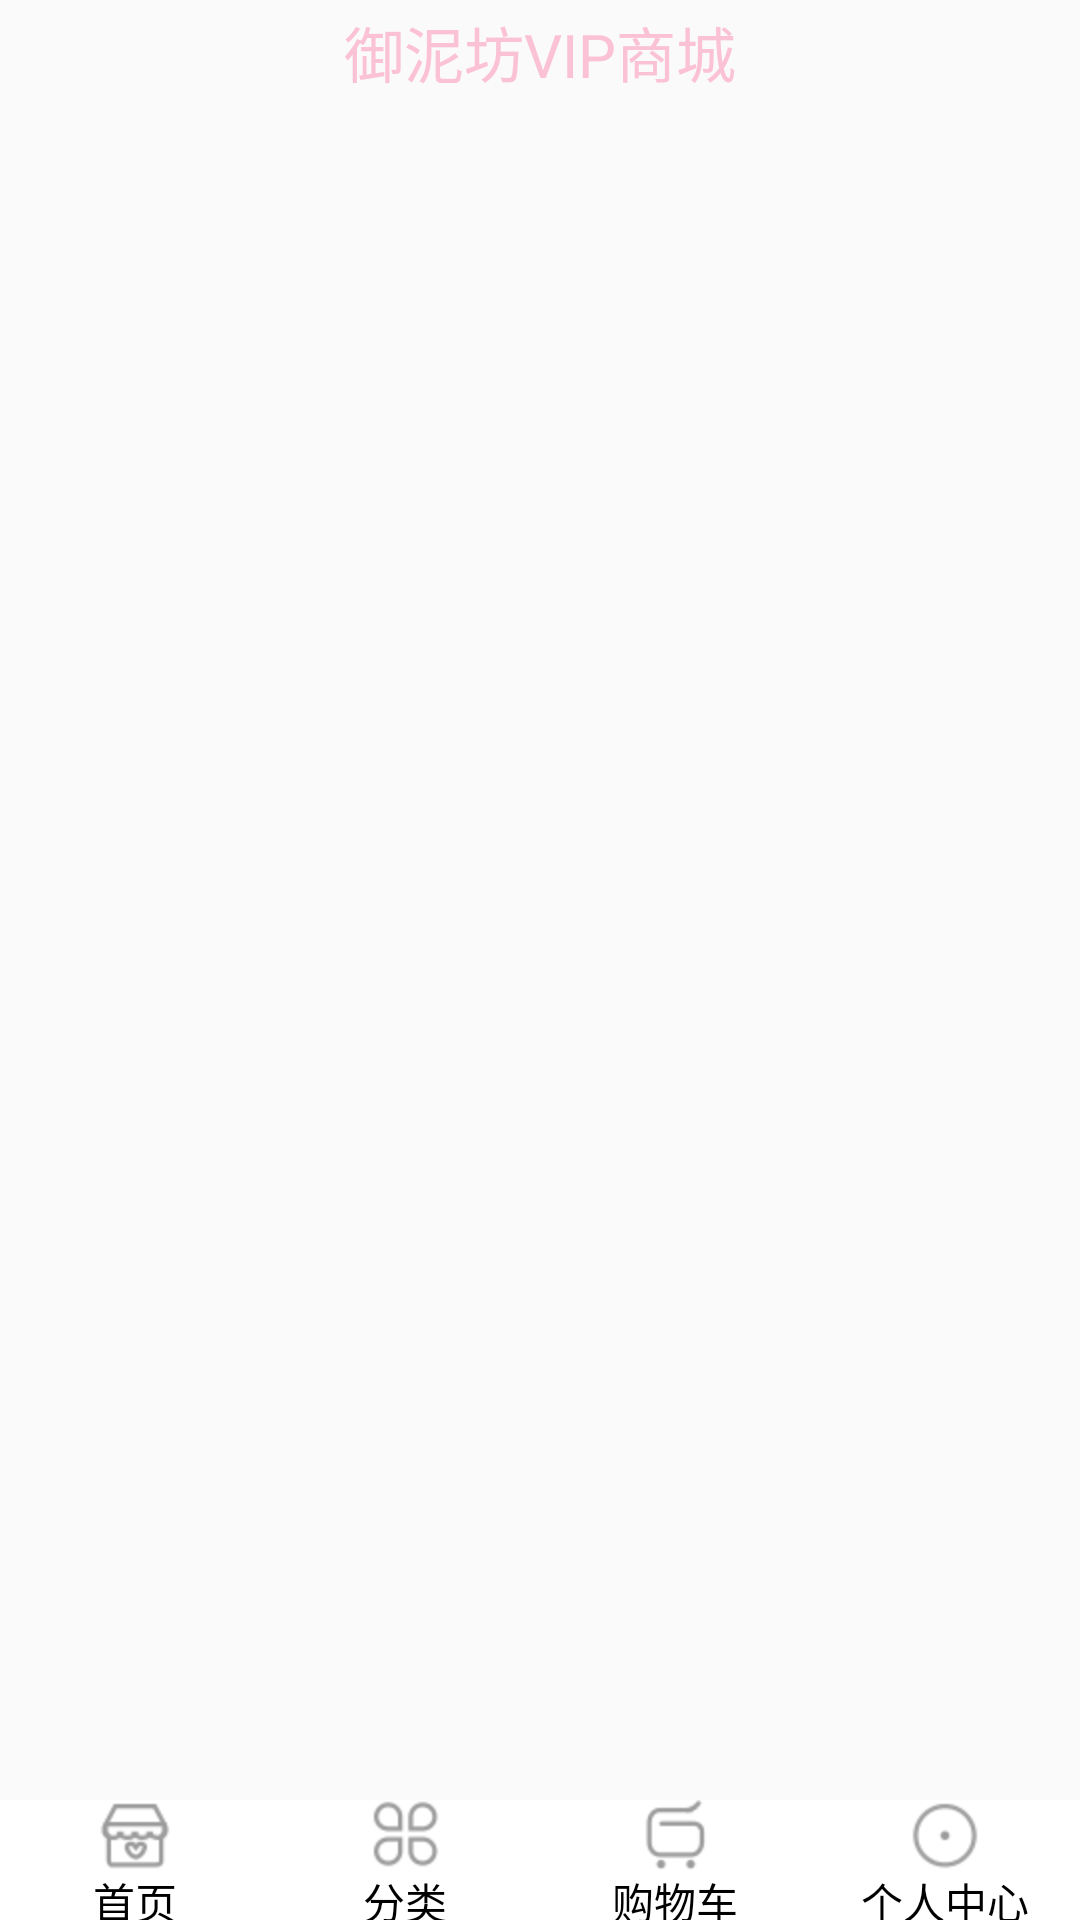

Reconstruct the res/layout file that produces this screen, plus the resources it refers to.
<!-- AndroidManifest.xml: application theme AppTheme -->
<!-- res/layout/activity_home.xml -->
<?xml version="1.0" encoding="utf-8"?>
<RelativeLayout xmlns:android="http://schemas.android.com/apk/res/android"
    xmlns:tools="http://schemas.android.com/tools"
    android:id="@+id/activity_home"
    android:orientation="vertical"
    android:layout_width="match_parent"
    android:layout_height="match_parent"
  >
   <LinearLayout
       android:gravity="center"
       android:layout_width="match_parent"
       android:layout_height="35dp">
       <TextView
           android:text="御泥坊VIP商城"
           android:textSize="20sp"
           android:textColor="#FBC2D6"
          android:gravity="center_vertical"
           android:layout_width="wrap_content"
           android:layout_height="wrap_content" />
   </LinearLayout>


    <RadioGroup
        android:orientation="horizontal"
        android:layout_width="match_parent"
        android:layout_height="40dp"
        android:background="#ffffff"
        android:layout_alignParentBottom="true"
        >
               <RadioButton
                   android:id="@+id/rb1"
                   android:gravity="center"
                   android:button="@null"
                   android:focusable="true"
                   android:focusableInTouchMode="true"
                 android:drawableTop="@drawable/rb_home"
                   android:text="首页"
                   android:layout_width="0dp"
                   android:layout_weight="1"
                   android:layout_height="wrap_content" />

        <RadioButton
            android:id="@+id/rb2"
            android:gravity="center"
            android:button="@null"

            android:drawableTop="@drawable/rb_classfy"
            android:text="分类"
            android:layout_width="0dp"
            android:layout_weight="1"
            android:layout_height="wrap_content" />

        <RadioButton
            android:id="@+id/rb3"
            android:gravity="center"
            android:button="@null"

            android:drawableTop="@drawable/rb_shopping"
            android:text="购物车"
            android:layout_width="0dp"
            android:layout_weight="1"
            android:layout_height="wrap_content" />

        <RadioButton
                android:id="@+id/rb4"
                android:gravity="center"
                android:button="@null"

                android:drawableTop="@drawable/rb_user"
                android:text="个人中心"
                android:layout_width="0dp"
                android:layout_weight="1"
                android:layout_height="wrap_content" />
    </RadioGroup>
    <FrameLayout
        android:id="@+id/fragment"
        android:layout_marginTop="35dp"
        android:layout_marginBottom="40dp"
        android:layout_width="match_parent"
        android:layout_height="match_parent"></FrameLayout>

</RelativeLayout>
<!-- resources referenced by this layout -->
<resources>
  <!-- drawable rb_classfy (drawable) -->
  <?xml version="1.0" encoding="utf-8"?>
  <selector xmlns:android="http://schemas.android.com/apk/res/android">
  <item android:drawable="@drawable/bottom_tab_classify_selected" android:state_pressed="true"></item>
      <item android:drawable="@drawable/bottom_tab_classify_selected" android:state_checked="true"></item>
  <item android:drawable="@drawable/bottom_tab_classify_normal"></item>
  </selector>
  <!-- drawable rb_home (drawable) -->
  <?xml version="1.0" encoding="utf-8"?>
  <selector xmlns:android="http://schemas.android.com/apk/res/android">
  
      
      <item android:state_focused="true" android:drawable="@drawable/bottom_tab_home_selected" />
  
      <item android:drawable="@drawable/bottom_tab_home_selected" android:state_pressed="true"></item>
      <item android:drawable="@drawable/bottom_tab_home_selected" android:state_checked="true"></item>
      <item android:drawable="@drawable/bottom_tab_home_normal"></item>
  
  </selector>
  <!-- drawable rb_shopping (drawable) -->
  <?xml version="1.0" encoding="utf-8"?>
  <selector xmlns:android="http://schemas.android.com/apk/res/android">
  <item android:drawable="@drawable/bottom_tab_shopping_selected" android:state_pressed="true"></item>
      <item android:drawable="@drawable/bottom_tab_shopping_selected" android:state_checked="true"></item>
  <item android:drawable="@drawable/bottom_tab_shopping_normal"></item>
  </selector>
  <!-- drawable rb_user (drawable) -->
  <?xml version="1.0" encoding="utf-8"?>
  <selector xmlns:android="http://schemas.android.com/apk/res/android">
  <item android:drawable="@drawable/bottom_tab_user_selected" android:state_pressed="true"></item>
      <item android:drawable="@drawable/bottom_tab_user_selected" android:state_checked="true"></item>
  <item android:drawable="@drawable/bottom_tab_user_normal"></item>
  </selector>
  <style name="AppTheme" parent="Theme.AppCompat.Light.NoActionBar">
          
          <item name="android:listDivider">@drawable/divider</item>
          <item name="colorPrimary">@color/colorPrimary</item>
          <item name="colorPrimaryDark">@color/colorPrimaryDark</item>
          <item name="colorAccent">@color/colorAccent</item>
      </style>
  <!-- drawable bottom_tab_classify_selected: png bitmap (drawable-hdpi, 464 bytes) -->
  <!-- drawable bottom_tab_classify_normal: png bitmap (drawable-hdpi, 513 bytes) -->
  <!-- drawable bottom_tab_home_selected: png bitmap (drawable-hdpi, 630 bytes) -->
  <!-- drawable bottom_tab_home_normal: png bitmap (drawable-hdpi, 816 bytes) -->
  <!-- drawable bottom_tab_shopping_selected: png bitmap (drawable-hdpi, 618 bytes) -->
  <!-- drawable bottom_tab_shopping_normal: png bitmap (drawable-hdpi, 647 bytes) -->
  <!-- drawable bottom_tab_user_selected: png bitmap (drawable-hdpi, 475 bytes) -->
  <!-- drawable bottom_tab_user_normal: png bitmap (drawable-hdpi, 581 bytes) -->
  <!-- drawable divider (drawable) -->
  <?xml version="1.0" encoding="utf-8"?>
  <shape xmlns:android="http://schemas.android.com/apk/res/android"
         android:shape="rectangle">
      <solid android:color="#3D3D"/>
      <size android:height="4dp"/>
  </shape>
  <!-- not gathered from this repository: default colours our renderer supplied (Android Studio template values) -->
  <color name="colorPrimary">#FF6200EE</color>
  <color name="colorPrimaryDark">#FF3700B3</color>
  <color name="colorAccent">#FF03DAC5</color>
</resources>
